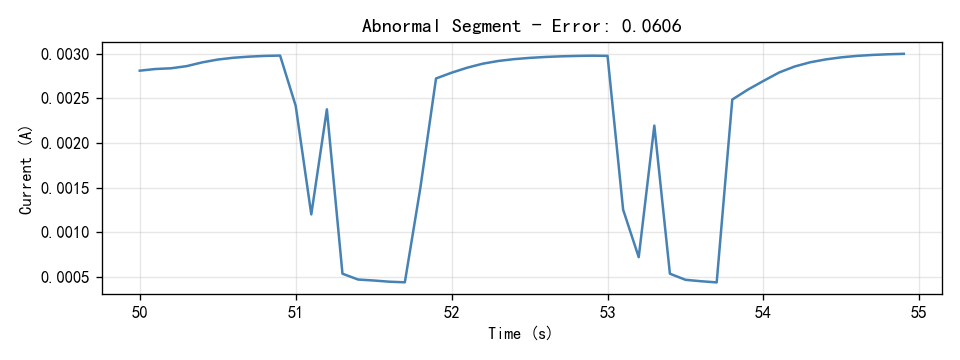

Source data for this figure (header and first rows):
Time(S), Current(A)
50.0, 0.002809
50.1, 0.002828
50.2, 0.002836
50.3, 0.00286
50.4, 0.002902
50.5, 0.002934
50.6, 0.002954
50.7, 0.002967
50.8, 0.002975
50.9, 0.002979
51.0, 0.002415
51.1, 0.001198
51.2, 0.002376
51.3, 0.0005339
51.4, 0.0004685
51.5, 0.0004576
51.6, 0.0004443
51.7, 0.0004373
51.8, 0.0015
51.9, 0.002722
52.0, 0.002787
52.1, 0.002843
52.2, 0.002888
52.3, 0.002918
52.4, 0.002939
52.5, 0.002953
52.6, 0.002963
52.7, 0.00297
52.8, 0.002975
52.9, 0.002977
53.0, 0.002975
53.1, 0.001251
53.2, 0.0007191
53.3, 0.002194
53.4, 0.0005338
53.5, 0.0004654
53.6, 0.0004493
53.7, 0.0004363
53.8, 0.002486
53.9, 0.002597
54.0, 0.002694
54.1, 0.002789
54.2, 0.002856
54.3, 0.002904
54.4, 0.002936
54.5, 0.002959
54.6, 0.002975
54.7, 0.002986
54.8, 0.002993
54.9, 0.002998
